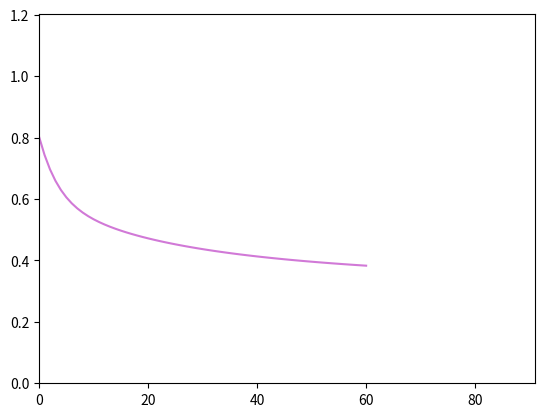

The matplotlib source for this figure:
from __future__ import print_function
import math
import random
import numpy as np
import matplotlib.pyplot as plt

"""
This file is part of the computer assignments for the course DD1418/DD2418 Language engineering at KTH.
Created 2017 by Johan Boye, Patrik Jonell and Dmytro Kalpakchi.
"""

#cd C:\Skrivbord\python\NER
# all datapoints
#python NER.py -d data/ner_training.csv -t data/ner_test.csv -b 
# 
# stochastic     
#python NER.py -d data/ner_training.csv -t data/ner_test.csv -s

# minibatch
#python NER.py -d data/ner_training.csv -t data/ner_test.csv -mgd


class BinaryLogisticRegression(object):
    """
    This class performs binary logistic regression using batch gradient descent
    or stochastic gradient descent
    """

    #  ------------- Hyperparameters ------------------ #

    LEARNING_RATE = 0.1  # The learning rate.
    CONVERGENCE_MARGIN = 0.001#0.001  # The convergence criterion.
    MAX_ITERATIONS = 300 # Maximal number of passes through the datapoints in stochastic gradient descent.
    MINIBATCH_SIZE = 1000 # Minibatch size (only for minibatch gradient descent)
    PLOT_FREQUENCY = 5
    LAMBDA = 0#.005#0.004
    # ----------------------------------------------------------------------


    def __init__(self, x=None, y=None, theta=None):
        """
        Constructor. Imports the data and labels needed to build theta.

        @param x The input as a DATAPOINT*FEATURES array.
        @param y The labels as a DATAPOINT array.
        @param theta A ready-made model. (instead of x and y)
        """
        if not any([x, y, theta]) or all([x, y, theta]):
            raise Exception('You have to either give x and y or theta')

        if theta:
            self.FEATURES = len(theta)
            self.theta = theta

        elif x and y:
            # Number of datapoints.
            self.DATAPOINTS = len(x)

            # Number of features.
            self.FEATURES = len(x[0]) + 1

            # Encoding of the data points (as a DATAPOINTS x FEATURES size array).
            self.x = np.concatenate((np.ones((self.DATAPOINTS, 1)), np.array(x)), axis=1)

            # Correct labels for the datapoints.
            self.y = np.array(y)

            # The weights we want to learn in the training phase.
            self.theta = np.random.uniform(-1, 1, self.FEATURES)
            # self.theta = [-2.5, 3.25, -1]

            # The current gradient.
            self.gradient = np.zeros(self.FEATURES)



    # ----------------------------------------------------------------------


    def loss(self, x, y):
        """
        Computes the loss function given the input features x and labels y
        
        :param      x:    The input features
        :param      y:    The correct labels
        """
        # REPLACE THE COMMAND BELOW WITH YOUR CODE
        
        result = 0
        
        # for a in range(len(x)):
        #     var = self.sigmoid(sum(np.multiply(self.theta,x[a])))
        #     if y[a] == 1:
        #         result += var
        #     if y[a] == 0:
        #         result += 1 - var

        for a in range(self.DATAPOINTS):
            var = self.sigmoid(sum(np.multiply(self.theta,x[a])))
            if y[a] == 1:
                result += math.log(var)
            if y[a] == 0:
                result += math.log(1 - var)
        
        result = -1 * result/len(y)
      
        return result


    def sigmoid(self, z):
        """
        The logistic function.
        """
        
        return 1.0 / ( 1 + np.exp(-z) )


    def conditional_prob(self, label, datapoint):
        """
        Computes the conditional probability P(label|datapoint)
        """
        
        # REPLACE THE COMMAND BELOW WITH YOUR CODE
        
        #conditional probability is given by theta
       
        var = np.multiply(self.theta , self.x[datapoint])
        
        prob = self.sigmoid(sum(var))
        
        
        if label == 1:
            return prob
        if label == 0:
            return 1 - prob


    def compute_gradient_for_all(self):
        """
        Computes the gradient based on the entire dataset
        (used for batch gradient descent).
        """
        
        # YOUR CODE HERE
        # 8e: slide 43
        for a in range(len(self.theta)): #For each 0 we calculate the gradient
        
            expr2 = []
            expr1 = np.multiply(self.theta,self.x)   ###(theta^T * x )       
            expr2 = self.sigmoid(expr1.sum(axis=1)) - 1 * self.y  #sigmoid(theta^T * x ) - Y
           
            delta_theta_a = np.multiply( np.array(self.x)[:,a] , expr2 ) # X * (sigmoid(theta^T * x ) - Y)
           
            self.gradient[a] = sum(delta_theta_a)/self.DATAPOINTS + self.LAMBDA * 2*self.theta[a] #!!!!!!!!!!!!!!!!!!!!!!!!!!
       
       

    def compute_gradient_minibatch(self, minibatch): #OBS la till y!!
        """
        Computes the gradient based on a minibatch
        (used for minibatch gradient descent).
        """
        # YOUR CODE HERE
        
        expr2 = []
        for a in range(len(self.theta)):
            expr1 = np.multiply(self.theta,self.x[minibatch[0]:minibatch[1]])   ###(theta^T * x )
            expr2 = self.sigmoid(expr1.sum(axis=1)) - 1 * self.y[minibatch[0]:minibatch[1]]

            delta_theta_a = np.multiply( np.array(self.x)[minibatch[0]:minibatch[1],a] , expr2 )
            self.gradient[a] = sum(delta_theta_a)/(minibatch[1] - minibatch[0])
        
        
        
        
        

    def compute_gradient(self, datapoint): #OBS la till y!!
        """
        Computes the gradient based on a single datapoint
        (used for stochastic gradient descent).
        """
        
        # YOUR CODE HERE
        i = self.x[datapoint] 
        for a in range(len(self.theta)):
            expr1 = np.multiply(self.theta,i)   ###(theta^T * x )
            expr2 = self.sigmoid(sum(expr1)) + -1 * self.y[datapoint]   
            
            self.gradient[a] = i[a] * expr2 
        
            
    #python NER.py -d data/ner_training.csv -t data/ner_test.csv -s

    def stochastic_fit(self):
        """
        Performs Stochastic Gradient Descent.
        """
        
        self.init_plot(self.FEATURES)
        
        # YOUR CODE HERE
        
        delta, iterations = 1 , 0
        while delta >= self.CONVERGENCE_MARGIN and iterations <= self.MAX_ITERATIONS:
            i = random.randint(0,self.DATAPOINTS)
            delta_L = []

            self.compute_gradient(i)
            
            self.theta = np.add(self.theta , -1 * self.LEARNING_RATE * self.gradient)
            iterations += 1
            for element in self.gradient:
                delta_L.append(pow(element,2))
            delta = sum(delta_L)   

            if iterations % self.PLOT_FREQUENCY == 0:
                self.update_plot(self.loss(self.x, self.y))

            iterations += 1
        
        
        


    def minibatch_fit(self):
        """
        Performs Mini-batch Gradient Descent.
        """
        
        
        self.init_plot(self.FEATURES)

        # YOUR CODE HERE
    
        k = 1
        delta, iterations = 1 , 0
        while delta >= self.CONVERGENCE_MARGIN and iterations <= self.MAX_ITERATIONS:
            delta_L = []
            if k * self.MINIBATCH_SIZE > len(self.x):
                i = [(k-1)*self.MINIBATCH_SIZE, len(self.x) - 1]
                k = 0
                
            else:
                i = [(k-1)*self.MINIBATCH_SIZE, k * self.MINIBATCH_SIZE]
            

            self.compute_gradient_minibatch(i)
            
            self.theta = np.add(self.theta , -1 * self.LEARNING_RATE * self.gradient)
            iterations += 1
            for element in self.gradient:
                delta_L.append(pow(element,2))
            delta = sum(delta_L)   
            

            # if iterations % self.PLOT_FREQUENCY == 0:
            #     self.update_plot(self.loss(self.x, self.y))
            k += 1
            
            iterations += 1   #obs denna konvergerar långsammare, öka max iterations

     

    def fit(self):
        """
        Performs Batch Gradient Descent
        """
        self.init_plot(self.FEATURES)

        
        # YOUR CODE HERE
        delta, iterations = 1 , 0
        while delta >= self.CONVERGENCE_MARGIN and iterations <= self.MAX_ITERATIONS:
            delta_L = []

            self.compute_gradient_for_all()
            



            self.theta = np.add(self.theta , -1 * self.LEARNING_RATE * self.gradient,self.LAMBDA*np.power(self.theta,2))
           
            for element in self.gradient:
                delta_L.append(pow(element,2))
            delta = sum(delta_L)
            
            if iterations % self.PLOT_FREQUENCY == 0:
                print(iterations)
                self.update_plot(self.loss(self.x, self.y))
           
            # print(100 *iterations/self.MAX_ITERATIONS, "%")
            iterations +=1
        
           
            
        
        


    def classify_datapoints(self, test_data, test_labels):
        """
        Classifies datapoints
        """
        print('Model parameters:');

        print('  '.join('{:d}: {:.4f}'.format(k, self.theta[k]) for k in range(self.FEATURES)))

        self.DATAPOINTS = len(test_data)

        self.x = np.concatenate((np.ones((self.DATAPOINTS, 1)), np.array(test_data)), axis=1)
        self.y = np.array(test_labels)
        confusion = np.zeros((self.FEATURES, self.FEATURES))

        for d in range(self.DATAPOINTS):
            prob = self.conditional_prob(1, d)
            
            predicted = 1 if prob > .5 else 0
            confusion[predicted][self.y[d]] += 1

        print('                       Real class')
        print('                 ', end='')
        print(' '.join('{:>8d}'.format(i) for i in range(2)))
        for i in range(2):
            if i == 0:
                print('Predicted class: {:2d} '.format(i), end='')
            else:
                print('                 {:2d} '.format(i), end='')
            print(' '.join('{:>8.3f}'.format(confusion[i][j]) for j in range(2)))


    def print_result(self):
        print(' '.join(['{:.2f}'.format(x) for x in self.theta]), "theta")
        print(' '.join(['{:.2f}'.format(x) for x in self.gradient]), "gradient")


    # ----------------------------------------------------------------------

    def update_plot(self, *args):
        """
        Handles the plotting
        """
        if self.i == []:
            self.i = [0]
        else:
            self.i.append(self.i[-1] + 1)

        for index, val in enumerate(args):
            self.val[index].append(val)
            self.lines[index].set_xdata(self.i)
            self.lines[index].set_ydata(self.val[index])

        self.axes.set_xlim(0, 1+max(self.i) * 1.5)
        self.axes.set_ylim(0, max(max(self.val)) * 1.5)

        plt.draw()
        plt.pause(1e-20)


    def init_plot(self, num_axes):
        """
        num_axes is the number of variables that should be plotted.
        """
        self.i = []
        self.val = []
        plt.ion()
        self.axes = plt.gca()
        self.lines =[]

        for i in range(num_axes):
            self.val.append([])
            self.lines.append([])
            self.lines[i], = self.axes.plot([], self.val[0], '-', c=[random.random() for _ in range(3)], linewidth=1.5, markersize=4)

    # ----------------------------------------------------------------------


def main():
    """
    Tests the code on a toy example.
    """
    x = [
        [ 1,1 ], [ 0,0 ], [ 1,0 ], [ 0,0 ], [ 0,0 ], [ 0,0 ],
        [ 0,0 ], [ 0,0 ], [ 1,1 ], [ 0,0 ], [ 0,0 ], [ 1,0 ],
        [ 1,0 ], [ 0,0 ], [ 1,1 ], [ 0,0 ], [ 1,0 ], [ 0,0 ]
    ]

    #  Encoding of the correct classes for the training material
    y = [1, 1, 1, 0, 0, 0, 0, 0, 0, 0, 0, 1, 1, 0, 0, 0, 1, 0]
    b = BinaryLogisticRegression(x, y)
    b.fit()
    b.print_result()


if __name__ == '__main__':
    main()

#Med regularisering 0.04
# Model training took 118.6s
# Model parameters:
# 0: -2.0521  1: 2.0755  2: -0.1050
#                        Real class
#                         0        1
# Predicted class:  0 83831.000 3242.000
#                   1  879.000 12046.000
#


# Med regularisering 0.035
# Model training took 246.47s
# Model parameters:
# 0: -2.1626  1: 2.2341  2: 0.1406
#                        Real class
#                         0        1
# Predicted class:  0 80674.000 2015.000
#                   1 4036.000 13273.000


# utan regularisering
# Model parameters:
# 0: -2.5317  1: 3.0392  2: -0.3306
#                        Real class
#                         0        1
# Predicted class:  0 80674.000 2015.000
#                   1 4036.000 13273.000
# Press Return to finish the program...
